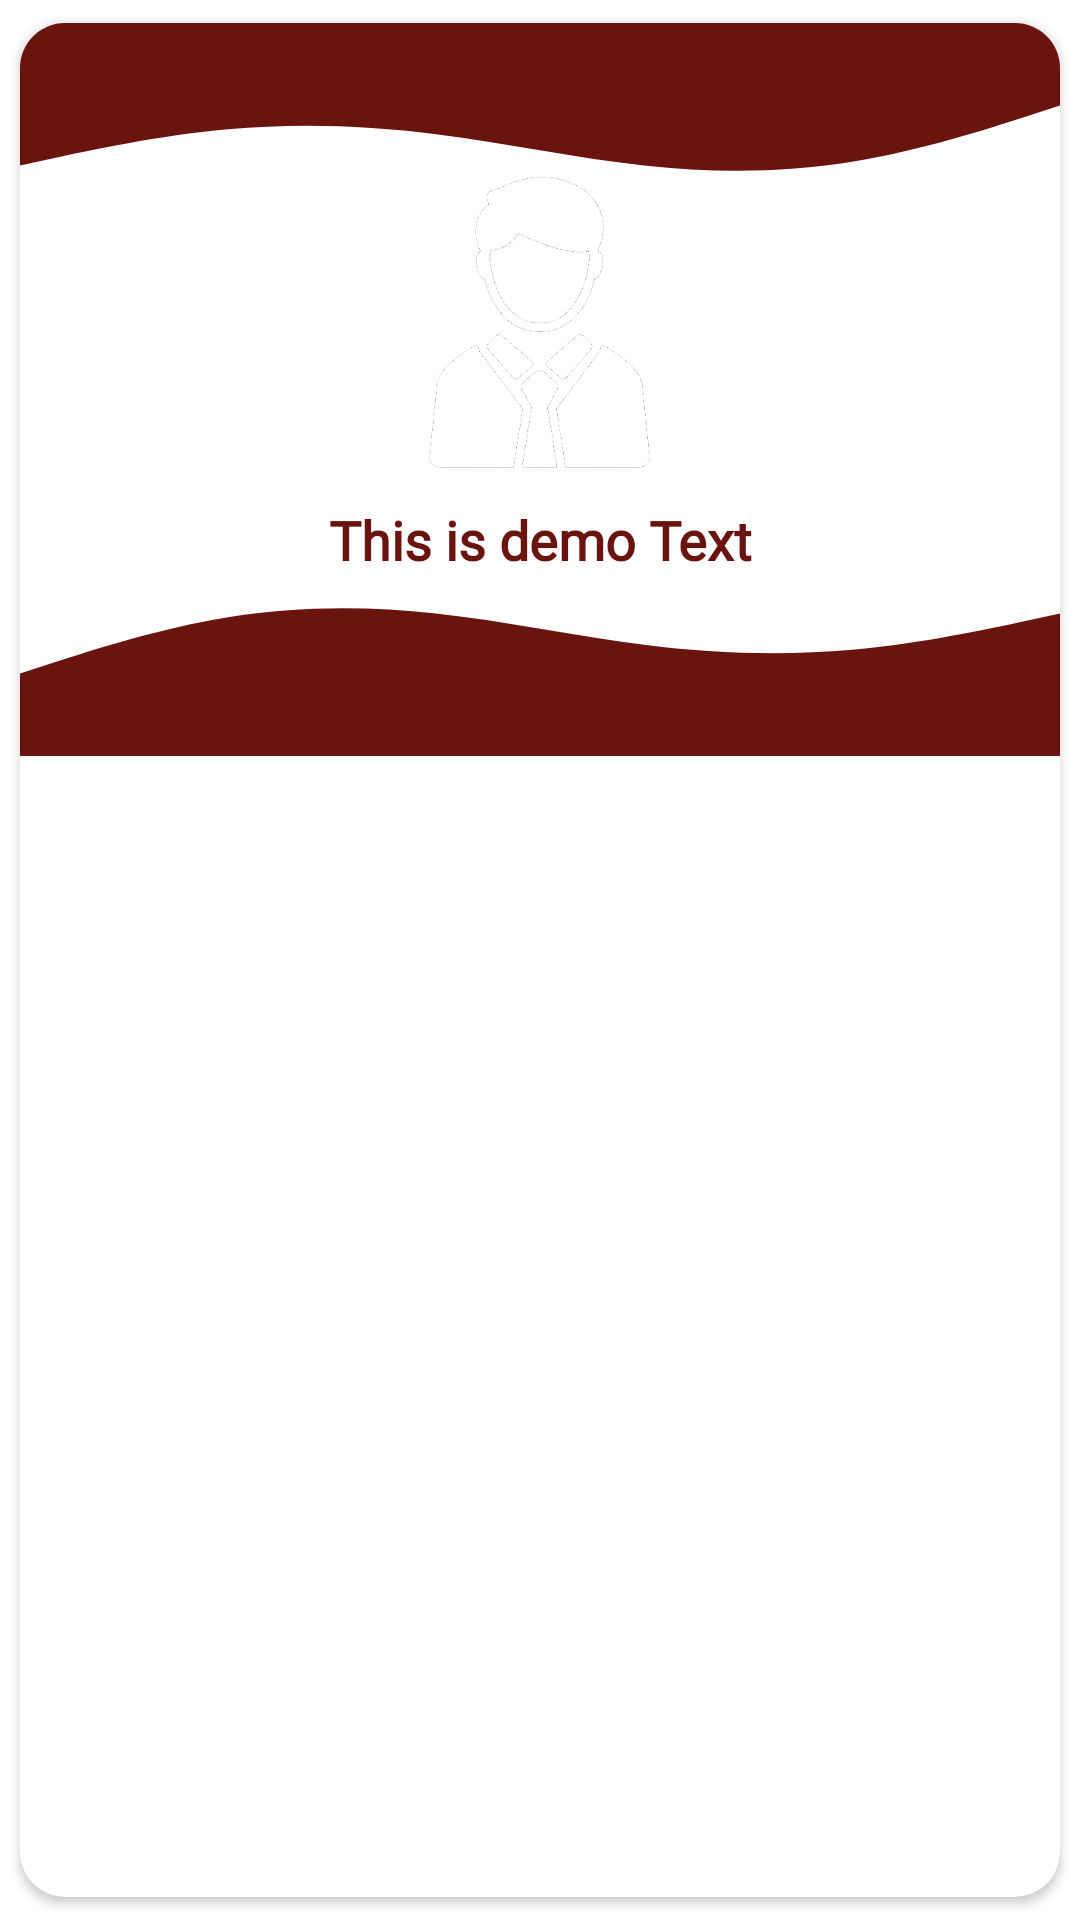

Android layout source for this screen:
<!-- AndroidManifest.xml: application theme Theme.BusMobileApp -->
<!-- res/layout/single_item.xml -->
<?xml version="1.0" encoding="utf-8"?>
<androidx.cardview.widget.CardView xmlns:android="http://schemas.android.com/apk/res/android"
    android:layout_width="match_parent"
    android:layout_height="wrap_content"
    xmlns:app="http://schemas.android.com/apk/res-auto"
    app:cardCornerRadius="15dp"
    android:elevation="4dp"
    app:cardUseCompatPadding="true">

    <RelativeLayout
        android:layout_width="match_parent"
        android:layout_height="wrap_content">

        <View
            android:id="@+id/topview"
            android:layout_width="match_parent"
            android:layout_height="25dp"
            android:background="@color/maroon_500" />

        <View
            android:id="@+id/view2"
            android:layout_width="match_parent"
            android:layout_height="25dp"
            android:layout_below="@+id/topview"
            android:background="@drawable/wave66"
            android:rotationX="-180" />

        <ImageView
            android:id="@+id/img1"
            android:layout_width="100dp"
            android:layout_height="100dp"
            android:layout_below="@+id/view2"
            android:layout_centerHorizontal="true"
            android:src="@drawable/studenticon" />

        <TextView
            android:id="@+id/t1"
            android:layout_width="match_parent"
            android:layout_height="wrap_content"
            android:layout_below="@+id/img1"
            android:layout_marginTop="10dp"
            android:layout_marginBottom="10dp"
            android:layout_centerHorizontal="true"
            android:fontFamily="@font/ubuntu_medium"
            android:text="This is demo Text"
            android:textAlignment="center"
            android:textColor="@color/maroon_500"
            android:textSize="18dp"
            android:textStyle="bold" />

        <View
            android:id="@+id/bottomview"
            android:layout_width="match_parent"
            android:layout_height="25dp"
            android:layout_below="@+id/bottomview2"
            android:background="@color/maroon_500" />

        <View
            android:id="@+id/bottomview2"
            android:layout_width="match_parent"
            android:layout_height="25dp"
            android:layout_below="@+id/t1"
            android:background="@drawable/wave66"
            android:rotationY="-180" />
    </RelativeLayout>

</androidx.cardview.widget.CardView>
<!-- resources referenced by this layout -->
<resources>
  <color name="maroon_500">#69140e</color>
  <!-- drawable studenticon: png bitmap (drawable, 14994 bytes) -->
  <!-- drawable wave66 (drawable) -->
  <vector xmlns:android="http://schemas.android.com/apk/res/android"
      android:width="1440dp"
      android:height="320dp"
      android:viewportWidth="1440"
      android:viewportHeight="320">
    <path
        android:pathData="M0,32L48,64C96,96 192,160 288,186.7C384,213 480,203 576,165.3C672,128 768,64 864,32C960,0 1056,0 1152,48C1248,96 1344,192 1392,240L1440,288L1440,320L1392,320C1344,320 1248,320 1152,320C1056,320 960,320 864,320C768,320 672,320 576,320C480,320 384,320 288,320C192,320 96,320 48,320L0,320Z"
        android:fillColor="#69140e"/>
  </vector>
  <style name="Theme.BusMobileApp" parent="Theme.MaterialComponents.DayNight.NoActionBar">
          
          <item name="colorPrimary">@color/maroon_500</item>
          <item name="colorPrimaryVariant">@color/maroon_700</item>
          <item name="colorOnPrimary">@color/white</item>
          
          <item name="colorSecondary">@color/yellow_200</item>
          <item name="colorSecondaryVariant">@color/yellow_700</item>
          <item name="colorOnSecondary">@color/black</item>
          
          <item name="android:statusBarColor">?attr/colorPrimaryVariant</item>
          
      </style>
  <color name="maroon_700">#3c1518</color>
  <color name="white">#FFFFFFFF</color>
  <color name="yellow_200">#4CAF50</color>
  <color name="yellow_700">#d58936</color>
  <color name="black">#FF000000</color>
</resources>
